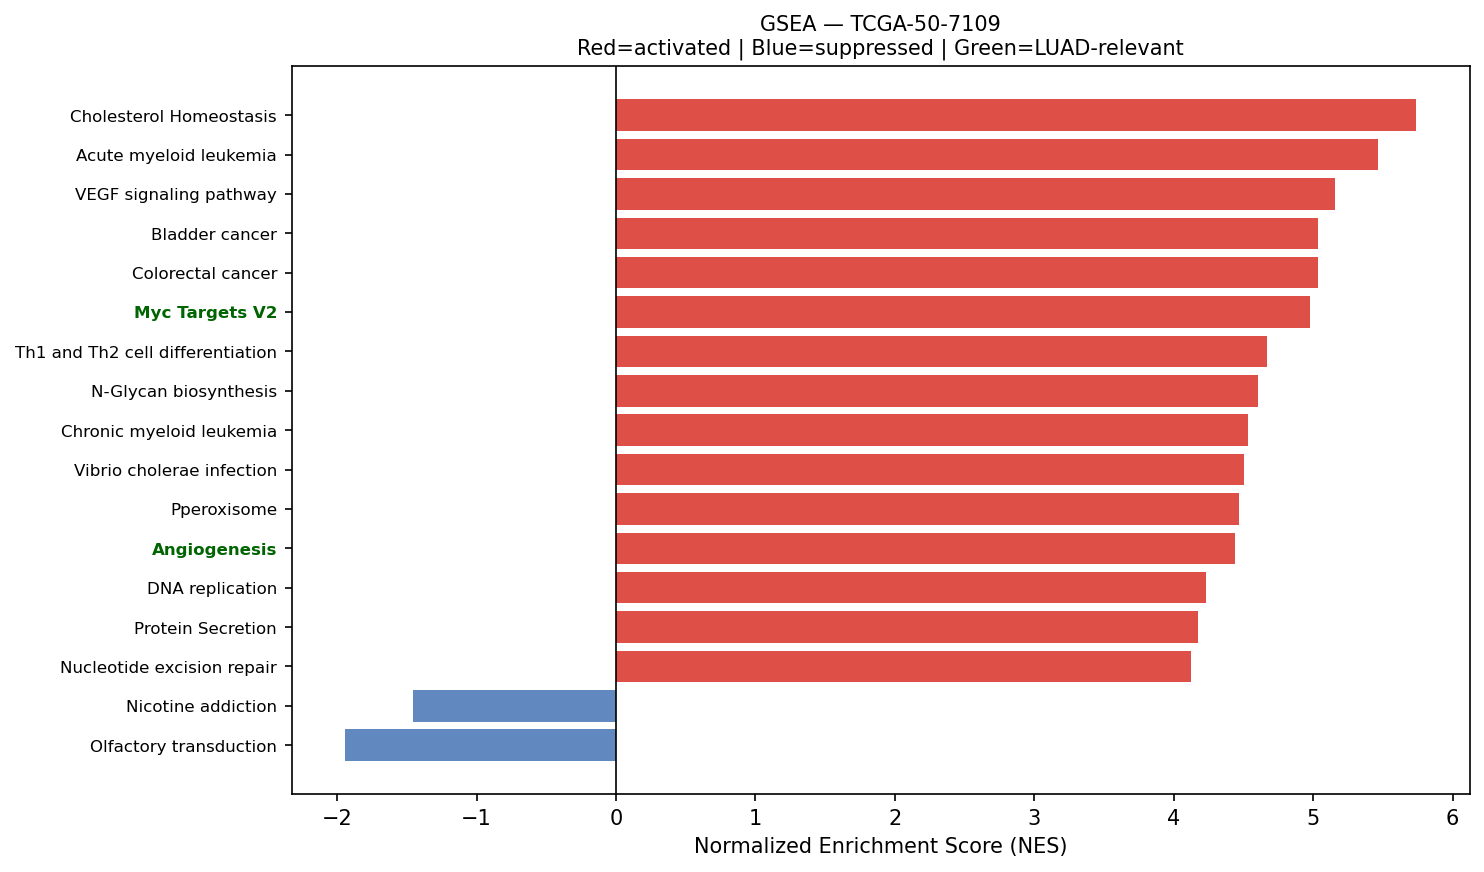

The data file committed next to this chart (first rows):
Name	Term	ES	NES	NOM p-val	FDR q-val	FWER p-val	Tag %	Gene %	Lead_genes	gene_set_db	luad_relevant
prerank	Cholesterol Homeostasis	0.7259	5.738	0.0	0.0	0.0	61/74	20.38%	S100A11;ACTG1;MAL2;LPL;ANXA5;PMVK;CD9;AL…	MSigDB_Hallmark_2020	False
prerank	Acute myeloid leukemia	0.6338	5.465	0.0	0.0	0.0	58/67	27.43%	JUP;KIT;CCND1;PIM2;CD14;DUSP6;GRB2;EIF4E…	KEGG_2021_Human	False
prerank	VEGF signaling pathway	0.6015	5.154	0.0	0.0	0.0	49/59	29.21%	HSPB1;RAC1;MAPKAPK2;PLA2G4A;MAPK13;NRAS;…	KEGG_2021_Human	False
prerank	Bladder cancer	0.7329	5.037	0.0	0.0	0.0	34/41	22.21%	MMP2;CDH1;CCND1;CDKN1A;ERBB2;CXCL8;NRAS;…	KEGG_2021_Human	False
prerank	Colorectal cancer	0.6812	5.034	0.0	0.0	0.0	69/86	23.13%	FOS;RAC1;RHOA;CCND1;CTNNB1;JUN;GRB2;CDKN…	KEGG_2021_Human	False
prerank	Myc Targets V2	0.7428	4.975	0.0	0.0	0.0	50/57	19.76%	HSPD1;NPM1;CBX3;SRM;GNL3;NOLC1;PA2G4;NOP…	MSigDB_Hallmark_2020	True
prerank	Th1 and Th2 cell differentiation	0.6111	4.665	0.0	0.0	0.0	73/90	26.94%	HLA-DRA;HLA-DRB1;FOS;RBPJ;NFKBIA;HLA-DPA…	KEGG_2021_Human	False
prerank	N-Glycan biosynthesis	0.6704	4.601	0.0	0.0	0.0	32/50	12.53%	RPN2;DAD1;GANAB;DDOST;RPN1;B4GALT1;DPM3;…	KEGG_2021_Human	False
prerank	Chronic myeloid leukemia	0.7065	4.533	0.0	0.0	0.0	62/76	20.53%	NFKBIA;CCND1;GRB2;CDKN1B;SHC1;MECOM;CDKN…	KEGG_2021_Human	False
prerank	Vibrio cholerae infection	0.7035	4.503	0.0	0.0	0.0	31/50	11.55%	ACTG1;ACTB;PDIA4;ARF1;GNAS;KDELR1;KDELR2…	KEGG_2021_Human	False
prerank	Pperoxisome	0.6246	4.467	0.0	0.0	0.0	73/103	22.46%	PABPC1;PRDX5;CNBP;PRDX1;IDH2;SOD1;YWHAH;…	MSigDB_Hallmark_2020	False
prerank	Angiogenesis	0.7235	4.437	0.0	0.0	0.0	27/36	18.09%	COL3A1;TIMP1;LUM;S100A4;LPL;APP;TNFRSF21…	MSigDB_Hallmark_2020	True
prerank	DNA replication	0.6639	4.228	0.0	0.0	0.0	29/36	23.65%	PCNA;MCM3;MCM7;POLE3;RPA2;RFC1;FEN1;POLD…	KEGG_2021_Human	False
prerank	Protein Secretion	0.7623	4.176	0.0	0.0	0.0	83/96	18.81%	ARF1;CD63;KRT18;GNAS;TMED2;TMED10;ARCN1;…	MSigDB_Hallmark_2020	False
prerank	Nucleotide excision repair	0.6276	4.126	0.0	0.0	0.0	37/46	24.32%	PCNA;RAD23B;CETN2;DDB1;RAD23A;POLE3;RPA2…	KEGG_2021_Human	False
prerank	Renal cell carcinoma	0.6469	4.124	0.0	0.0	0.0	48/69	16.31%	RAC1;ELOB;EPAS1;HIF1A;JUN;GRB2;CDKN1A;PA…	KEGG_2021_Human	False
prerank	Vasopressin-regulated water reabsorption	0.6888	4.049	0.0	0.0	0.0	31/44	17.29%	GNAS;AQP3;ARHGDIB;DYNLL1;CREB3L1;PRKACB;…	KEGG_2021_Human	False
prerank	Protein export	0.8647	4.025	0.0	0.0	0.0	19/23	7.79%	HSPA5;SRP9;SEC61A1;SRP14;SRPRA;SEC61B;SE…	KEGG_2021_Human	False
prerank	Fc gamma R-mediated phagocytosis	0.6454	4.025	0.0	0.0	0.0	67/96	21.50%	MARCKSL1;RAC1;CFL1;ARPC3;ACTR2;ARF6;ARPC…	KEGG_2021_Human	False
prerank	Choline metabolism in cancer	0.5781	4.005	0.0	0.0	0.0	64/98	21.64%	FOS;RAC1;SLC44A4;HIF1A;SLC44A2;RHEB;JUN;…	KEGG_2021_Human	False
prerank	Aminoacyl-tRNA biosynthesis	0.4899	3.963	0.0	0.0	0.0	49/66	24.99%	TRNP;IARS2;EPRS1;NARS1;WARS1;KARS1;TARS1…	KEGG_2021_Human	False
prerank	Valine, leucine and isoleucine degradati…	0.6552	3.958	0.0	0.0	0.0	38/48	22.33%	ECHS1;HADHA;HSD17B10;HADHB;MMUT;MCCC2;AL…	KEGG_2021_Human	False
prerank	Epithelial cell signaling in Helicobacte…	0.6565	3.926	0.0	0.0	0.0	59/70	28.69%	RAC1;ATP6V0E1;NFKBIA;ATP6V1F;F11R;ATP6AP…	KEGG_2021_Human	False
prerank	Ferroptosis	0.6852	3.924	0.0	0.0	0.0	32/41	19.43%	FTL;SAT1;CP;GPX4;NCOA4;VDAC3;PRNP;PCBP2;…	KEGG_2021_Human	False
prerank	RNA polymerase	0.7138	3.915	0.0	0.0	0.0	28/31	24.21%	POLR2L;POLR2K;POLR2J;POLR2G;POLR2B;POLR2…	KEGG_2021_Human	True
prerank	Peroxisome	0.5797	3.867	0.0	0.0	0.0	58/81	25.28%	PRDX5;PRDX1;IDH2;SOD1;PMVK;CAT;ECH1;ACSL…	KEGG_2021_Human	False
prerank	Base excision repair	0.7092	3.859	0.0	0.0	0.0	31/33	26.87%	APEX1;PCNA;HMGB1;POLE3;UNG;FEN1;POLD2;MB…	KEGG_2021_Human	False
prerank	Rheumatoid arthritis	0.6144	3.855	0.0	0.0	0.0	69/89	28.93%	HLA-DRA;HLA-DRB1;FOS;ATP6V0E1;CCL20;ATP6…	KEGG_2021_Human	False
prerank	Fatty acid degradation	0.5993	3.843	0.0	0.0	0.0	28/43	20.18%	ECHS1;ACADVL;HADHA;HADHB;ACSL3;ACSL5;ACS…	KEGG_2021_Human	False
prerank	Thyroid cancer	0.7097	3.804	0.0	0.0	0.0	29/37	19.49%	CDH1;CCND1;NCOA4;CTNNB1;TPM3;CDKN1A;BAX;…	KEGG_2021_Human	False
prerank	Bacterial invasion of epithelial cells	0.6356	3.803	0.0	0.0	0.0	55/77	20.61%	ACTG1;ACTB;FN1;RAC1;RHOA;ARPC3;SEPTIN2;C…	KEGG_2021_Human	False
prerank	Proteasome	0.7602	3.783	0.0	0.0	0.0	35/46	9.57%	PSMB4;PSME1;PSMB5;PSMB3;PSMA7;PSMD4;POMP…	KEGG_2021_Human	False
prerank	Graft-versus-host disease	0.6118	3.78	0.0	0.0	0.0	18/38	14.33%	HLA-C;HLA-DRA;HLA-B;HLA-A;HLA-DRB1;HLA-E…	KEGG_2021_Human	False
prerank	SNARE interactions in vesicular transpor…	0.6845	3.78	0.0	0.0	0.0	27/33	21.76%	VAMP8;VAMP5;VAMP3;YKT6;STX16;BET1L;VAMP7…	KEGG_2021_Human	False
prerank	Notch signaling pathway	0.6268	3.754	0.0	0.0	0.0	52/59	26.78%	RBPJ;NCSTN;APH1A;HDAC1;LFNG;HES1;SNW1;NC…	KEGG_2021_Human	True
prerank	ErbB signaling pathway	0.5659	3.754	0.0	0.0	0.0	63/85	26.84%	JUN;GRB2;EIF4EBP1;CDKN1B;SHC1;CDKN1A;ERB…	KEGG_2021_Human	False
prerank	Reactive Oxygen Species Pathway	0.6998	3.745	0.0	0.0	0.0	41/48	21.85%	FTL;TXN;PRDX4;PRDX1;GPX4;PRDX6;SOD1;JUNB…	MSigDB_Hallmark_2020	False
prerank	Notch Signaling	0.7271	3.673	0.0	0.0	0.0	24/32	16.63%	APH1A;CCND1;CUL1;LFNG;HES1;NOTCH3;PSENEN…	MSigDB_Hallmark_2020	True
prerank	Phosphatidylinositol signaling system	0.5482	3.65	0.0	0.0	0.0	77/97	29.65%	IMPA2;CALM2;CALM1;CALM3;PIP4K2C;BPNT2;IN…	KEGG_2021_Human	False
prerank	Homologous recombination	0.5648	3.626	0.0	0.0	0.0	34/41	32.97%	RPA2;POLD2;NBN;SSBP1;RPA1;BRCC3;SEM1;RBB…	KEGG_2021_Human	False
prerank	Adherens junction	0.6794	3.619	0.0	0.0	0.0	61/71	24.35%	ACTG1;ACTB;RAC1;RHOA;CDH1;ACTN4;CTNNB1;C…	KEGG_2021_Human	False
prerank	Fanconi anemia pathway	0.4949	3.609	0.0	0.0	0.0	41/54	29.49%	CENPX;HES1;RPA2;USP1;RPA1;TELO2;FAAP100;…	KEGG_2021_Human	False
prerank	Various types of N-glycan biosynthesis	0.5993	3.503	0.0	0.0	0.0	27/39	18.94%	RPN2;DAD1;DDOST;RPN1;B4GALT1;HEXB;STT3A;…	KEGG_2021_Human	False
prerank	Citrate cycle (TCA cycle)	0.7522	3.468	0.0	0.0	0.0	22/30	11.62%	IDH2;MDH2;SUCLG2;SDHC;DLST;ACLY;IDH3B;OG…	KEGG_2021_Human	False
prerank	Long-term potentiation	0.4983	3.466	0.0	0.0	0.0	31/67	11.02%	ATF4;PPP1CB;CALM2;CALM1;PRKACB;PPP1CA;CA…	KEGG_2021_Human	False
prerank	Sphingolipid metabolism	0.5987	3.425	0.0	0.0	0.0	30/48	18.29%	PSAP;ASAH1;SGPP1;DEGS1;NEU1;GLB1;CERS2;S…	KEGG_2021_Human	False
prerank	Cysteine and methionine metabolism	0.547	3.391	0.0	0.0	0.0	37/49	25.11%	LDHA;MDH2;SRM;SMS;AHCY;MAT2A;ENOPH1;GOT2…	KEGG_2021_Human	False
prerank	Pyruvate metabolism	0.5601	3.345	0.0	0.0	0.0	34/47	24.33%	LDHA;PKM;GLO1;MDH2;AKR1A1;MDH1;ALDH3A2;F…	KEGG_2021_Human	False
prerank	Insulin resistance	0.5007	3.295	0.0	0.0	0.0	72/108	23.37%	NFKBIA;PPP1CB;CREB3L1;SOCS3;PPP1CA;PTPRF…	KEGG_2021_Human	False
prerank	Basal transcription factors	0.5868	3.267	0.0	0.0	0.0	36/44	26.15%	TAF15;TAF7;GTF2E2;GTF2F1;TAF13;TAF11;TAF…	KEGG_2021_Human	False
prerank	Central carbon metabolism in cancer	0.574	3.239	0.0	0.0	0.0	55/70	26.20%	LDHA;PKM;IDH2;KIT;HIF1A;PFKP;SLC1A5;ERBB…	KEGG_2021_Human	False
prerank	Lysine degradation	0.5766	3.191	0.0	0.0	0.0	51/63	24.83%	ECHS1;DLST;HADHA;PLOD1;PLOD2;MECOM;DHTKD…	KEGG_2021_Human	False
prerank	Biosynthesis of unsaturated fatty acids	0.6616	3.18	0.0	0.0	0.0	18/27	19.65%	ELOVL5;SCD;ELOVL1;HACD2;HACD3;SCP2;ACOX1…	KEGG_2021_Human	False
prerank	Legionellosis	0.6298	3.172	0.0	0.0	0.0	49/57	29.24%	ARF1;HSPA8;EEF1A1;HSPD1;NFKBIA;VCP;RAB1A…	KEGG_2021_Human	False
prerank	Glioma	0.5886	3.148	0.0	0.0	0.0	54/75	26.84%	CCND1;CALM2;CALM1;GRB2;CALM3;SHC1;CDKN1A…	KEGG_2021_Human	False
prerank	Glycolysis / Gluconeogenesis	0.4647	3.139	0.0	0.0	0.0	32/67	11.67%	GAPDH;ENO1;TPI1;LDHA;PKM;PGK1;ALDH3B1;PF…	KEGG_2021_Human	False
prerank	Propanoate metabolism	0.6322	3.138	0.0	0.0	0.0	25/34	24.64%	LDHA;ECHS1;SUCLG2;HADHA;MMUT;SUCLG1;DLD;…	KEGG_2021_Human	False
prerank	Collecting duct acid secretion	0.5621	3.12	0.0	0.0	0.0	13/27	15.82%	ATP6V0E1;ATP6V1F;SLC12A7;ATP6V1G1;ATP6V1…	KEGG_2021_Human	False
prerank	Fatty acid elongation	0.6831	3.101	0.0	0.0	0.0	19/27	20.99%	ECHS1;ELOVL5;PPT1;HADHA;HADHB;THEM5;ELOV…	KEGG_2021_Human	False
prerank	Pertussis	0.6244	3.088	0.0	0.0	0.0	49/76	20.26%	SFTPA2;SFTPA1;FOS;C1QB;C1QA;C1QC;CFL1;RH…	KEGG_2021_Human	False
... 77 more rows
